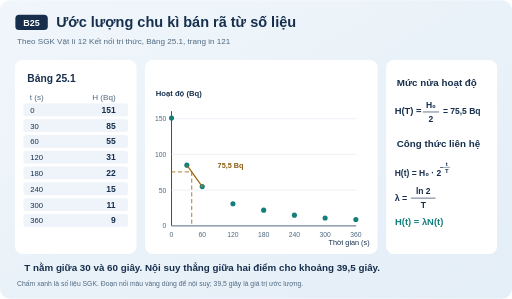
t = 0.00 s
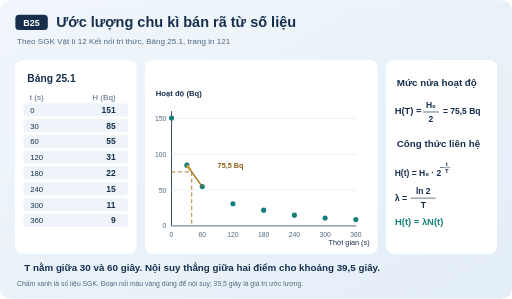
t = 1.20 s
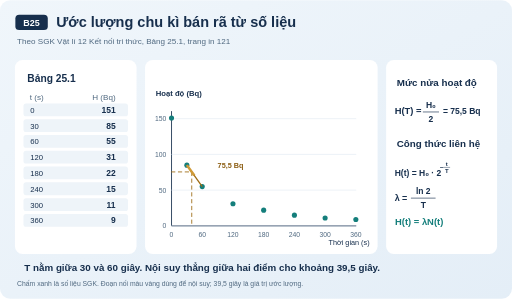
t = 2.40 s
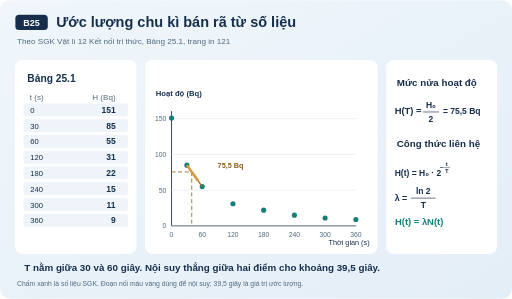
t = 3.60 s
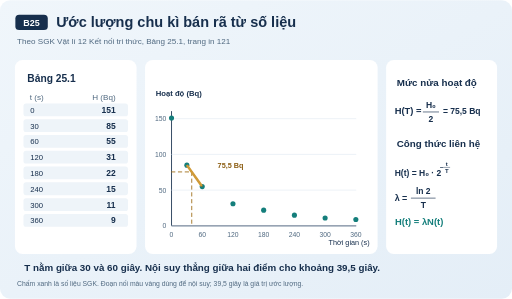
t = 4.80 s
t = 5.10 s: frame unchanged from t = 4.80 s, image omitted

The animated SVG that drew these frames (rendered in a browser with its animation timeline set to each time). Animation: 1 SMIL element (animate=1); one cycle of 6.00 s, repeats indefinitely.

<svg xmlns="http://www.w3.org/2000/svg" viewBox="0 0 1200 700" role="img" aria-labelledby="title desc"><title id="title">Ước lượng chu kì bán rã từ số liệu</title><desc id="desc">Theo SGK Vật lí 12 Kết nối tri thức, Bảng 25.1, trang in 121 Chấm xanh là số liệu SGK. Đoạn nối màu vàng dùng để nội suy; 39,5 giây là giá trị ước lượng.</desc><defs><marker id="arrow" viewBox="0 0 10 10" refX="9" refY="5" markerWidth="7" markerHeight="7" orient="auto-start-reverse"><path d="M 0 0 L 10 5 L 0 10 z" fill="context-stroke"/></marker><linearGradient id="bg" x2="1" y2="1"><stop stop-color="#f0f6fb"/><stop offset="1" stop-color="#e4eef7"/></linearGradient></defs><style>@media(prefers-reduced-motion:reduce){.motion-guide{display:none}}</style><g font-family="Arial, sans-serif"><rect x="0" y="0" width="1200" height="700" rx="24" fill="url(#bg)" stroke="none"/><rect x="36" y="34" width="76" height="36" rx="9" fill="#172f4d" stroke="none"/><text x="74" y="60" font-size="21" fill="#fff" font-weight="700" text-anchor="middle">B25</text><text x="132" y="62" font-size="34" fill="#172f4d" font-weight="700" text-anchor="start">Ước lượng chu kì bán rã từ số liệu</text><text x="40" y="103" font-size="19" fill="#506980" font-weight="400" text-anchor="start">Theo SGK Vật lí 12 Kết nối tri thức, Bảng 25.1, trang in 121</text><rect x="35" y="140" width="285" height="455" rx="18" fill="#fff" stroke="none"/><rect x="340" y="140" width="545" height="455" rx="18" fill="#fff" stroke="none"/><rect x="905" y="140" width="260" height="455" rx="18" fill="#fff" stroke="none"/><text x="64" y="192" font-size="24" fill="#172f4d" font-weight="700" text-anchor="start">Bảng 25.1</text><text x="70" y="233" font-size="19" fill="#506980" font-weight="400" text-anchor="start">t (s)</text><text x="271" y="233" font-size="19" fill="#506980" font-weight="400" text-anchor="end">H (Bq)</text><rect x="55" y="242" width="245" height="30" rx="6" fill="#eef4f9" stroke="none"/><text x="71" y="264" font-size="18" fill="#172f4d" font-weight="400" text-anchor="start">0</text><text x="271" y="264" font-size="20" fill="#172f4d" font-weight="700" text-anchor="end">151</text><rect x="55" y="279" width="245" height="30" rx="6" fill="#eef4f9" stroke="none"/><text x="71" y="301" font-size="18" fill="#172f4d" font-weight="400" text-anchor="start">30</text><text x="271" y="301" font-size="20" fill="#172f4d" font-weight="700" text-anchor="end">85</text><rect x="55" y="316" width="245" height="30" rx="6" fill="#eef4f9" stroke="none"/><text x="71" y="338" font-size="18" fill="#172f4d" font-weight="400" text-anchor="start">60</text><text x="271" y="338" font-size="20" fill="#172f4d" font-weight="700" text-anchor="end">55</text><rect x="55" y="353" width="245" height="30" rx="6" fill="#eef4f9" stroke="none"/><text x="71" y="375" font-size="18" fill="#172f4d" font-weight="400" text-anchor="start">120</text><text x="271" y="375" font-size="20" fill="#172f4d" font-weight="700" text-anchor="end">31</text><rect x="55" y="390" width="245" height="30" rx="6" fill="#eef4f9" stroke="none"/><text x="71" y="412" font-size="18" fill="#172f4d" font-weight="400" text-anchor="start">180</text><text x="271" y="412" font-size="20" fill="#172f4d" font-weight="700" text-anchor="end">22</text><rect x="55" y="427" width="245" height="30" rx="6" fill="#eef4f9" stroke="none"/><text x="71" y="449" font-size="18" fill="#172f4d" font-weight="400" text-anchor="start">240</text><text x="271" y="449" font-size="20" fill="#172f4d" font-weight="700" text-anchor="end">15</text><rect x="55" y="464" width="245" height="30" rx="6" fill="#eef4f9" stroke="none"/><text x="71" y="486" font-size="18" fill="#172f4d" font-weight="400" text-anchor="start">300</text><text x="271" y="486" font-size="20" fill="#172f4d" font-weight="700" text-anchor="end">11</text><rect x="55" y="501" width="245" height="30" rx="6" fill="#eef4f9" stroke="none"/><text x="71" y="523" font-size="18" fill="#172f4d" font-weight="400" text-anchor="start">360</text><text x="271" y="523" font-size="20" fill="#172f4d" font-weight="700" text-anchor="end">9</text><path d="M 402 261 L 402 529 L 834 529" stroke="#172f4d" stroke-width="2" fill="none" stroke-linecap="round"/><text x="365" y="225" font-size="18" fill="#172f4d" font-weight="700" text-anchor="start">Hoạt độ (Bq)</text><text x="770" y="575" font-size="17" fill="#172f4d" font-weight="400" text-anchor="start">Thời gian (s)</text><path d="M 402 529.0 L 834 529.0" stroke="#d5e1ec" stroke-width="1" fill="none" stroke-linecap="round"/><text x="390" y="535.0" font-size="16" fill="#506980" font-weight="400" text-anchor="end">0</text><path d="M 402 445.25 L 834 445.25" stroke="#d5e1ec" stroke-width="1" fill="none" stroke-linecap="round"/><text x="390" y="451.25" font-size="16" fill="#506980" font-weight="400" text-anchor="end">50</text><path d="M 402 361.5 L 834 361.5" stroke="#d5e1ec" stroke-width="1" fill="none" stroke-linecap="round"/><text x="390" y="367.5" font-size="16" fill="#506980" font-weight="400" text-anchor="end">100</text><path d="M 402 277.75 L 834 277.75" stroke="#d5e1ec" stroke-width="1" fill="none" stroke-linecap="round"/><text x="390" y="283.75" font-size="16" fill="#506980" font-weight="400" text-anchor="end">150</text><text x="402.0" y="555" font-size="16" fill="#506980" font-weight="400" text-anchor="middle">0</text><text x="474.0" y="555" font-size="16" fill="#506980" font-weight="400" text-anchor="middle">60</text><text x="546.0" y="555" font-size="16" fill="#506980" font-weight="400" text-anchor="middle">120</text><text x="618.0" y="555" font-size="16" fill="#506980" font-weight="400" text-anchor="middle">180</text><text x="690.0" y="555" font-size="16" fill="#506980" font-weight="400" text-anchor="middle">240</text><text x="762.0" y="555" font-size="16" fill="#506980" font-weight="400" text-anchor="middle">300</text><text x="834.0" y="555" font-size="16" fill="#506980" font-weight="400" text-anchor="middle">360</text><circle cx="402.0" cy="276.075" r="6" fill="#147e7b" opacity="1"/><circle cx="438.0" cy="386.625" r="6" fill="#147e7b" opacity="1"/><circle cx="474.0" cy="436.875" r="6" fill="#147e7b" opacity="1"/><circle cx="546.0" cy="477.075" r="6" fill="#147e7b" opacity="1"/><circle cx="618.0" cy="492.15" r="6" fill="#147e7b" opacity="1"/><circle cx="690.0" cy="503.875" r="6" fill="#147e7b" opacity="1"/><circle cx="762.0" cy="510.575" r="6" fill="#147e7b" opacity="1"/><circle cx="834.0" cy="513.925" r="6" fill="#147e7b" opacity="1"/><path d="M 402 402.5375 H 449.4 V 529" stroke="#9d6a11" stroke-width="2" fill="none" stroke-linecap="round" stroke-dasharray="8 8"/><text x="510" y="392.5375" font-size="17" fill="#8b5c10" font-weight="700" text-anchor="start">75,5 Bq</text><polyline points="438.0,386.625 474.0,436.875" stroke="#9d6a11" fill="none" stroke-width="3"/><text x="930" y="202" font-size="23" fill="#172f4d" font-weight="700" text-anchor="start">Mức nửa hoạt độ</text><text x="925" y="267" font-size="22" fill="#172f4d" font-weight="700" text-anchor="start">H(T) =</text><text x="1010" y="252" font-size="20" fill="#172f4d" font-weight="600" text-anchor="middle">H₀</text><path d="M 992.0 262 H 1028.0" stroke="#172f4d" stroke-width="1.5" fill="none" stroke-linecap="round"/><text x="1010" y="285" font-size="20" fill="#172f4d" font-weight="600" text-anchor="middle">2</text><text x="1038" y="267" font-size="20" fill="#172f4d" font-weight="700" text-anchor="start">= 75,5 Bq</text><text x="930" y="343" font-size="23" fill="#172f4d" font-weight="700" text-anchor="start">Công thức liên hệ</text><text x="925" y="413" font-size="20" fill="#172f4d" font-weight="600" text-anchor="start">H(t) = H₀ · 2</text><text x="1031" y="398" font-size="15" fill="#172f4d" font-weight="600" text-anchor="start">−</text><text x="1047" y="388" font-size="14" fill="#172f4d" font-weight="600" text-anchor="middle">t</text><path d="M 1040 392 H 1054" stroke="#172f4d" stroke-width="1" fill="none" stroke-linecap="round"/><text x="1047" y="405" font-size="14" fill="#172f4d" font-weight="600" text-anchor="middle">T</text><text x="925" y="471" font-size="21" fill="#172f4d" font-weight="700" text-anchor="start">λ =</text><text x="992" y="454" font-size="20" fill="#172f4d" font-weight="600" text-anchor="middle">ln 2</text><path d="M 964.0 464 H 1020.0" stroke="#172f4d" stroke-width="1.5" fill="none" stroke-linecap="round"/><text x="992" y="487" font-size="20" fill="#172f4d" font-weight="600" text-anchor="middle">T</text><text x="926" y="528" font-size="22" fill="#147e7b" font-weight="700" text-anchor="start">H(t) = λN(t)</text><text x="57" y="634" font-size="23" fill="#172f4d" font-weight="700" text-anchor="start">T nằm giữa 30 và 60 giây. Nội suy thẳng giữa hai điểm cho khoảng 39,5 giây.</text><text x="40" y="670" font-size="16" fill="#506980" font-weight="400" text-anchor="start">Chấm xanh là số liệu SGK. Đoạn nối màu vàng dùng để nội suy; 39,5 giây là giá trị ước lượng.</text><g class="motion-guide"><polyline points="438.0,386.625 474.0,436.875" fill="none" stroke="#d09a37" stroke-width="6" stroke-dasharray="60" stroke-dashoffset="60"><animate attributeName="stroke-dashoffset" values="60;0;0" keyTimes="0;0.8;1" dur="6s" repeatCount="indefinite"/></polyline></g></g></svg>
